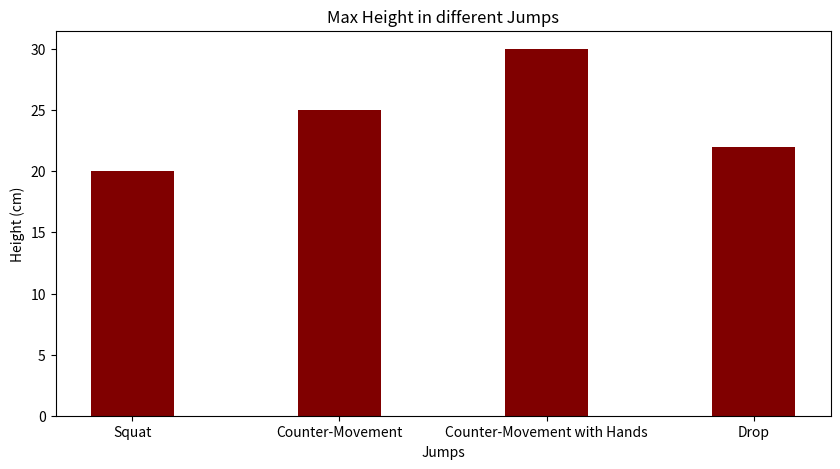

Reproduce this figure in Python.
# import matplotlib.pyplot as plt
# fig = plt.figure()
# ax = fig.add_axes([0,0,1,1])
# langs = ['C', 'C++', 'Java', 'Python', 'PHP']
# students = [23,17,35,29,12]
# ax.bar(langs,students)
# plt.show()

# import numpy as np
# import matplotlib.pyplot as plt
# data = [[30, 25, 50, 20],
# [40, 23, 51, 17],
# [35, 22, 45, 19]]
# X = np.arange(4)
# fig = plt.figure()
# ax = fig.add_axes([0,0,1,1])
# ax.bar(X + 0.00, data[0], color = 'b', width = 0.25)
# ax.bar(X + 0.25, data[1], color = 'g', width = 0.25)
# ax.bar(X + 0.50, data[2], color = 'r', width = 0.25)
# plt.legend()
# plt.show()


# import numpy as np
# import matplotlib.pyplot as plt
# N = 5
# menMeans = (20, 35, 30, 35, 27)
# womenMeans = (25, 32, 34, 20, 25)
# ind = np.arange(N) # the x locations for the groups
# width = 0.35
# fig = plt.figure()
# ax = fig.add_axes([0,0,1,1])
# ax.bar(ind, menMeans, width, color='r')
# ax.bar(ind, womenMeans, width,bottom=menMeans, color='b')
# ax.set_ylabel('Scores')
# ax.set_title('Scores by group and gender')
# ax.set_xticks(ind, ('G1', 'G2', 'G3', 'G4', 'G5'))
# ax.set_yticks(np.arange(0, 81, 10))
# ax.legend(labels=['Men', 'Women'])
# plt.show()

import numpy as np
import matplotlib.pyplot as plt

# creating the dataset
data = {'Squat': 20, 'Counter-Movement': 25, 'Counter-Movement with Hands': 30,
        'Drop': 22}
courses = list(data.keys())
values = list(data.values())

fig = plt.figure(figsize=(10, 5))

# creating the bar plot
plt.bar(courses, values, color='maroon',
        width=0.4)

plt.xlabel("Jumps")
plt.ylabel("Height (cm)")
plt.title("Max Height in different Jumps")
plt.show()